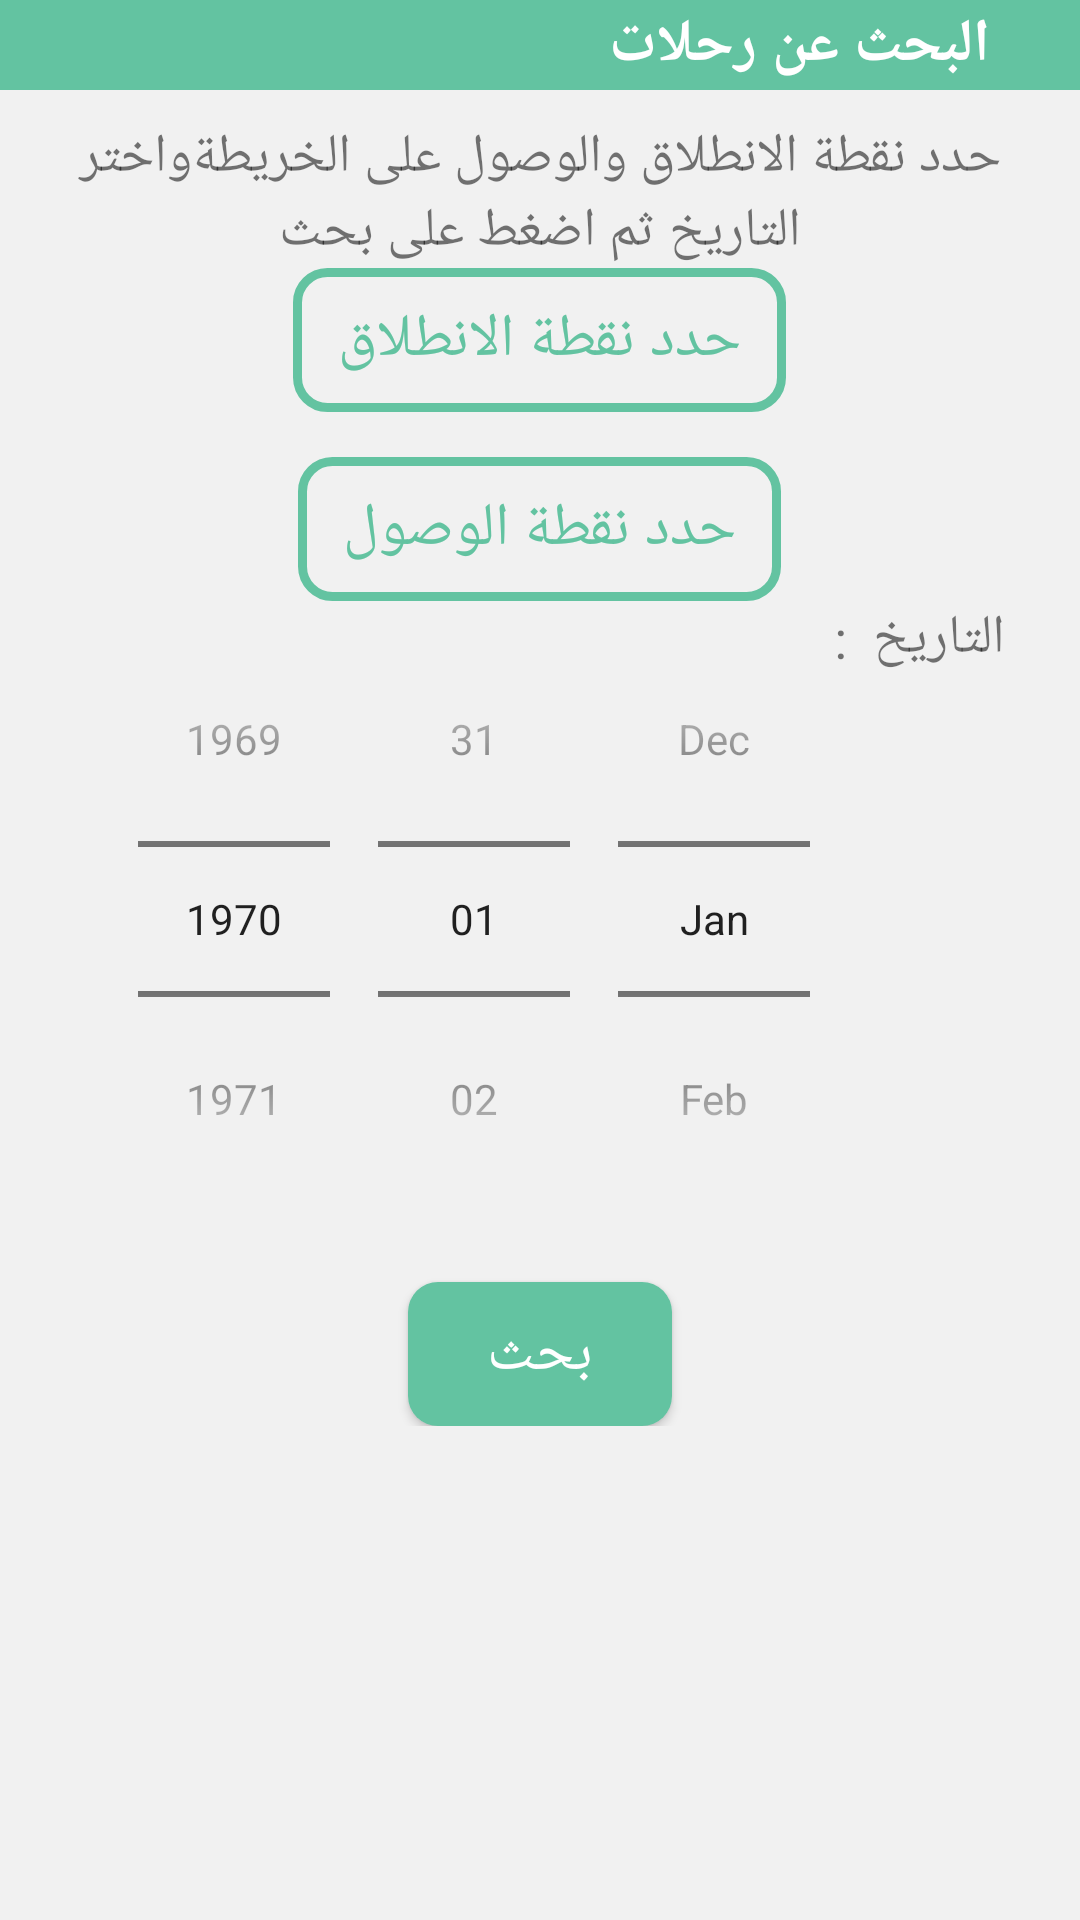

Android layout source for this screen:
<!-- AndroidManifest.xml: application theme Theme.AlaDarbi -->
<!-- res/layout/activity_search.xml -->
<?xml version="1.0" encoding="utf-8"?>
<androidx.appcompat.widget.LinearLayoutCompat xmlns:android="http://schemas.android.com/apk/res/android"
    xmlns:app="http://schemas.android.com/apk/res-auto"
    xmlns:tools="http://schemas.android.com/tools"
    android:background="@color/secondary_color"
    android:orientation="vertical"
    android:layout_width="match_parent"
    android:layout_height="match_parent"
    tools:context=".ClientHomeActivity">
    <androidx.appcompat.widget.LinearLayoutCompat
        android:gravity="center_vertical"
        android:background="@color/main_color"
        android:layout_width="match_parent"
        android:layout_height="wrap_content">
        <androidx.appcompat.widget.LinearLayoutCompat
            android:gravity="center_vertical"
            android:layout_width="wrap_content"
            android:layout_height="wrap_content">
            <ImageView
                android:id="@+id/btn_back"
                android:layout_margin="15dp"
                android:src="@drawable/ic_baseline_arrow_back_24"
                android:layout_width="wrap_content"
                android:layout_height="wrap_content"/>
            <TextView
                android:textSize="20sp"
                android:textStyle="bold"
                android:textColor="@color/white"
                android:text="البحث عن رحلات"
                android:layout_width="wrap_content"
                android:layout_height="wrap_content"/>
        </androidx.appcompat.widget.LinearLayoutCompat>

    </androidx.appcompat.widget.LinearLayoutCompat>

<ScrollView
    android:background="@color/secondary_color"
    android:gravity="center"
    android:layout_weight="0.8"
    android:layout_width="match_parent"
    android:layout_height="wrap_content">


    <androidx.appcompat.widget.LinearLayoutCompat
        android:background="@color/secondary_color"
        android:padding="10dp"
        android:orientation="vertical"
        android:gravity="center"
        android:layout_weight="0.8"
        android:layout_width="match_parent"
        android:layout_height="wrap_content">

        <TextView
            android:gravity="center"
            android:textSize="18sp"
            android:text="حدد نقطة الانطلاق والوصول على الخريطةواختر التاريخ ثم اضغط على بحث"
            android:layout_width="wrap_content"
            android:layout_height="wrap_content"/>
        <androidx.appcompat.widget.AppCompatButton
            android:layout_gravity="center"
            android:id="@+id/btn_set_start"
            android:textSize="20sp"
            android:drawablePadding="10dp"
            android:textColor="@color/main_color"
            android:paddingHorizontal="15dp"
            android:background="@drawable/item_border"
            android:text="حدد نقطة الانطلاق"
            android:layout_width="wrap_content"
            android:layout_height="wrap_content"/>
        <androidx.appcompat.widget.AppCompatButton
            android:layout_marginTop="15dp"
            android:layout_gravity="center"
            android:id="@+id/btn_set_finish"
            android:drawablePadding="10dp"

            android:textSize="20sp"
            android:textColor="@color/main_color"
            android:paddingHorizontal="15dp"
            android:background="@drawable/item_border"
            android:text="حدد نقطة الوصول"
            android:layout_width="wrap_content"
            android:layout_height="wrap_content"/>
        <androidx.appcompat.widget.LinearLayoutCompat

            android:paddingHorizontal="15dp"
            android:layout_width="match_parent"
            android:layout_height="wrap_content">
            <TextView
                android:textSize="18sp"
                android:text="التاريخ  :"
                android:layout_width="wrap_content"
                android:layout_height="wrap_content"/>
            <DatePicker
                android:id="@+id/dp_trip_date"
                android:spinnersShown="true"
                android:calendarViewShown="false"
                android:datePickerMode="spinner"
                android:layout_width="wrap_content"
                android:layout_height="wrap_content"/>
        </androidx.appcompat.widget.LinearLayoutCompat>
        <androidx.appcompat.widget.AppCompatButton
            android:layout_marginTop="15dp"
            android:layout_gravity="center"
            android:id="@+id/btn_search"
            android:textSize="20sp"
            android:textColor="@color/white"
            android:background="@drawable/button_back"
            android:text="بحث"
            android:layout_width="wrap_content"
            android:layout_height="wrap_content"/>
    </androidx.appcompat.widget.LinearLayoutCompat>
</ScrollView>




</androidx.appcompat.widget.LinearLayoutCompat>
<!-- resources referenced by this layout -->
<resources>
  <color name="main_color">#63c3a1</color>
  <color name="secondary_color">#f1f1f1</color>
  <color name="white">#FFFFFFFF</color>
  <!-- drawable button_back (drawable) -->
  <?xml version="1.0" encoding="utf-8"?>
  <shape android:shape="rectangle" xmlns:android="http://schemas.android.com/apk/res/android">
  <corners android:radius="10dp"/>
      <solid android:color="@color/main_color"/>
      <padding android:top="5dp" android:bottom="5dp"
          android:left="20dp" android:right="20dp"/>
  </shape>
  <!-- drawable item_border (drawable) -->
  <?xml version="1.0" encoding="utf-8"?>
  <shape android:shape="rectangle" xmlns:android="http://schemas.android.com/apk/res/android">
  <corners android:radius="10dp"/>
      <stroke android:color="@color/main_color" android:width="3dp"/>
  </shape>
  <style name="Theme.AlaDarbi" parent="Theme.MaterialComponents.Light.NoActionBar">
          
          <item name="colorPrimary">@color/main_color</item>
          <item name="colorPrimaryVariant">@color/main_color</item>
          <item name="colorOnPrimary">@color/white</item>
          
          <item name="colorSecondary">@color/main_color</item>
          <item name="colorSecondaryVariant">@color/teal_700</item>
          <item name="colorOnSecondary">@color/black</item>
          
          <item name="android:statusBarColor">?attr/colorPrimaryVariant</item>
          <item name="android:layoutDirection">rtl</item>
          <item name="fontFamily">@font/inter</item>
      </style>
  <color name="teal_700">#FF018786</color>
  <color name="black">#FF000000</color>
</resources>
